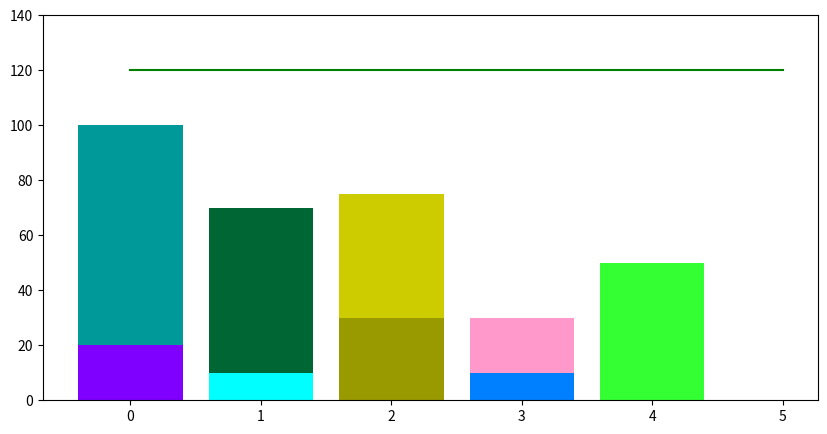

Source code (Python):
import matplotlib.pyplot as plt
import numpy as np

x = [0,1,2,3,4,5]
y = [100,70,75,30,50]
y1 = [20,10,30,10]
y_pos = np.arange(len(y))

plt.figure(figsize=(10,5))

plt.bar(x[0], y[0], color = '#009999')
plt.bar(x[1], y[1], color = '#006633')
plt.bar(x[2], y[2], color = '#CCCC00')
plt.bar(x[3], y[3], color = '#FF99CC')
plt.bar(x[4], y[4], color = '#33FF33')
plt.bar(x[0], y1[0], color = '#7F00FF')
plt.bar(x[1], y1[1], color = '#00FFFF')
plt.bar(x[2], y1[2], color = '#999900')
plt.bar(x[3], y1[3], color = '#0080FF')





x = [0,1,2,3,4,5]
y2 = [120,120,120,120,120,120]
plt.plot(x,y2,color = 'green')
plt.yticks(np.arange(0, 160, 20))
plt.xticks(np.arange(0,6,1))
plt.show()
